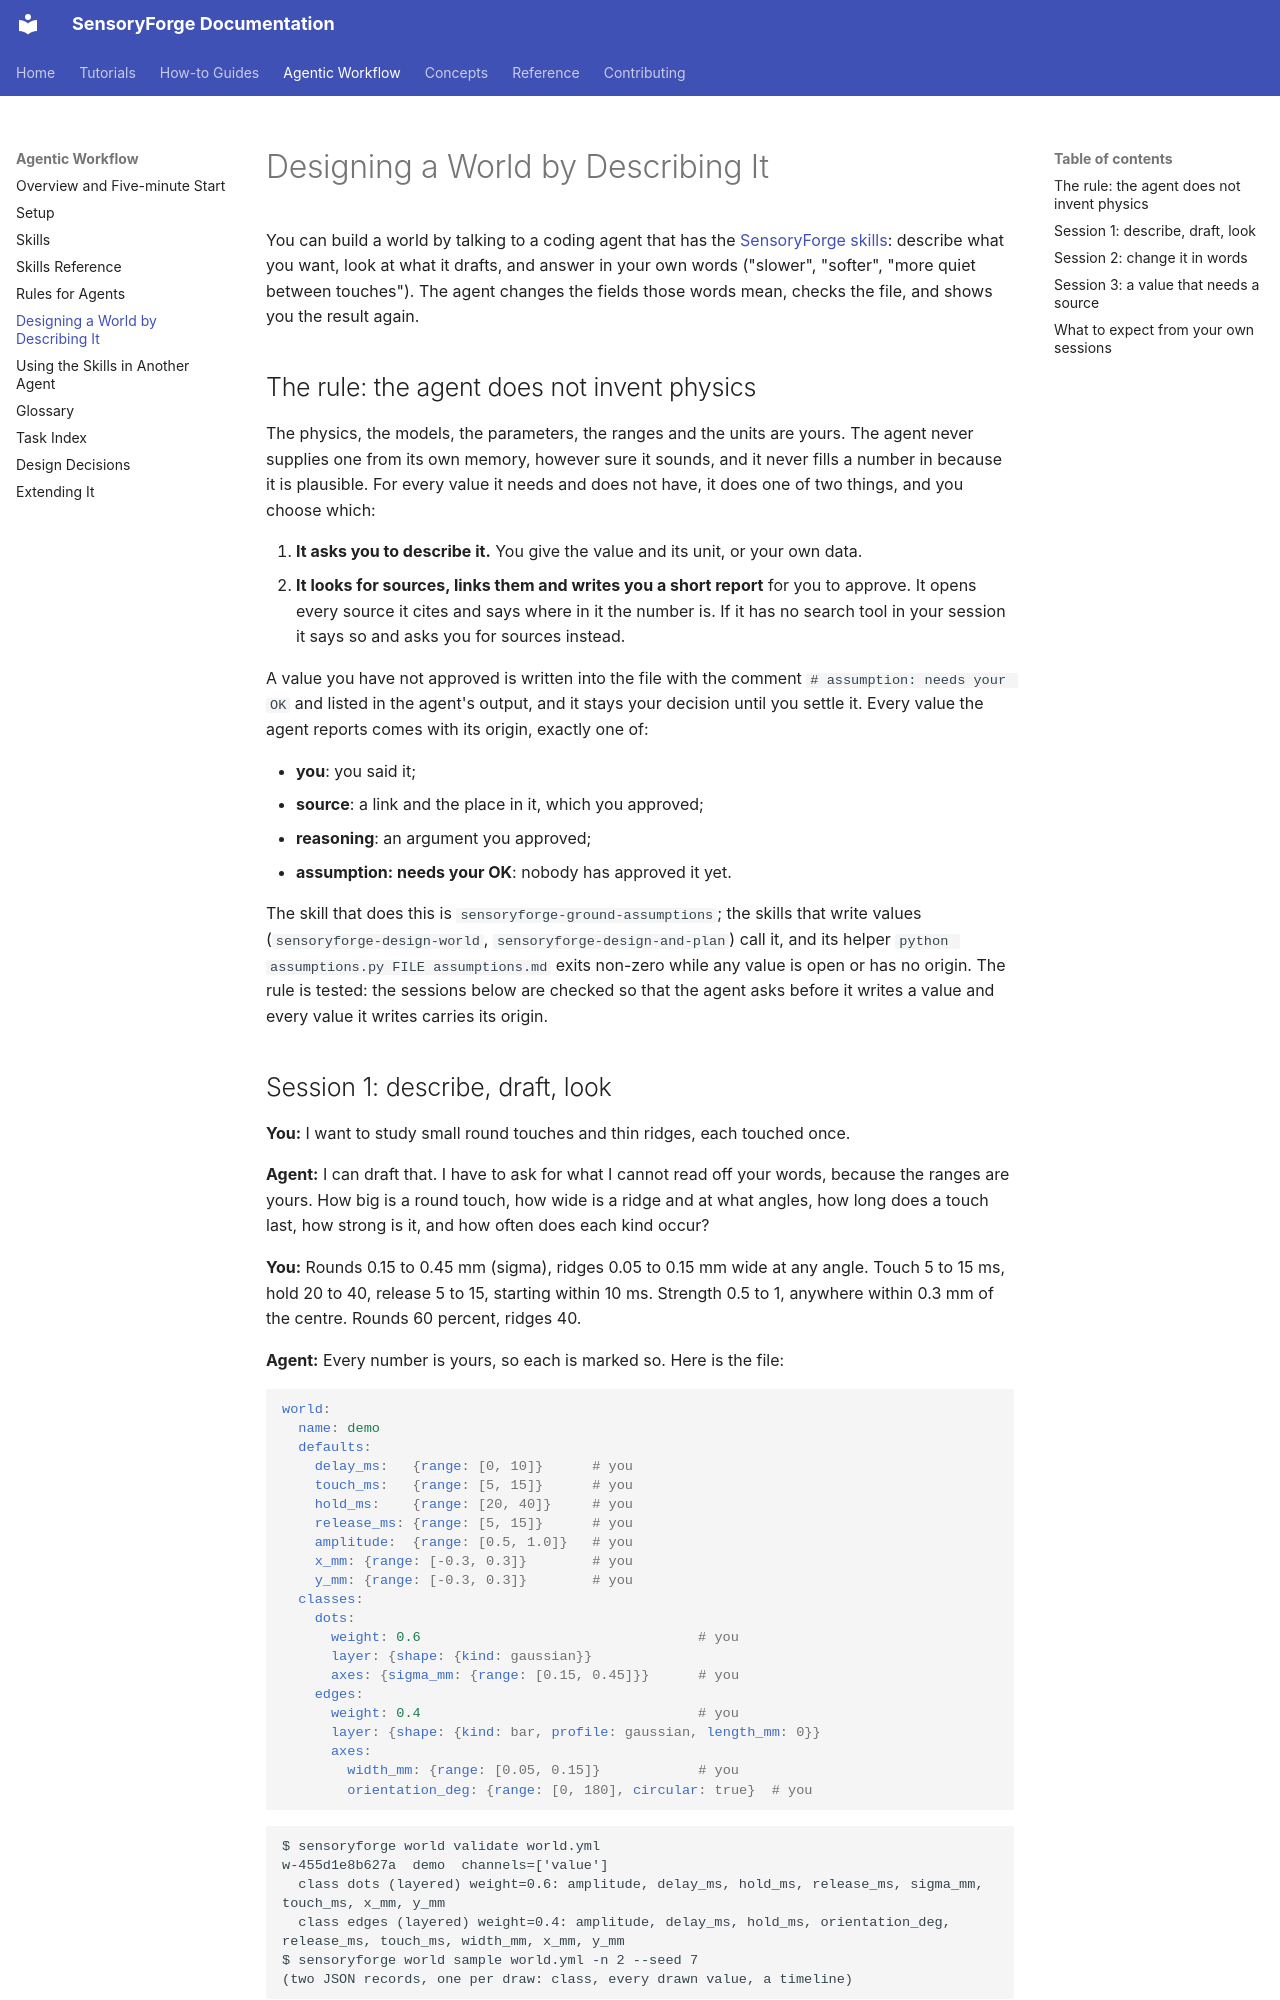

repository: benefron/sensoryforge · page: agents/design_loop/index.html · generator: mkdocs

# Designing a World by Describing It

You can build a world by talking to a coding agent that has the
[SensoryForge skills](skills.md): describe what you want, look at what it drafts, and
answer in your own words ("slower", "softer", "more quiet between touches"). The agent
changes the fields those words mean, checks the file, and shows you the result again.

## The rule: the agent does not invent physics

The physics, the models, the parameters, the ranges and the units are yours. The agent
never supplies one from its own memory, however sure it sounds, and it never fills a number
in because it is plausible. For every value it needs and does not have, it does one of two
things, and you choose which:

1. **It asks you to describe it.** You give the value and its unit, or your own data.
2. **It looks for sources, links them and writes you a short report** for you to approve.
   It opens every source it cites and says where in it the number is. If it has no search
   tool in your session it says so and asks you for sources instead.

A value you have not approved is written into the file with the comment
`# assumption: needs your OK` and listed in the agent's output, and it stays your decision
until you settle it. Every value the agent reports comes with its origin, exactly one of:

- **you**: you said it;
- **source**: a link and the place in it, which you approved;
- **reasoning**: an argument you approved;
- **assumption: needs your OK**: nobody has approved it yet.

The skill that does this is `sensoryforge-ground-assumptions`; the skills that write values
(`sensoryforge-design-world`, `sensoryforge-design-and-plan`) call it, and its helper
`python assumptions.py FILE assumptions.md` exits non-zero while any value is open or has no
origin. The rule is tested: the sessions below are checked so that the agent asks before it
writes a value and every value it writes carries its origin.
